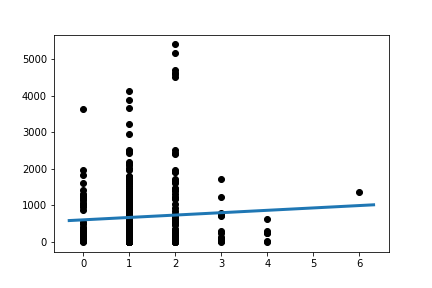

Data behind this chart, as committed beside it:
Slope:	65.1239025225918
Intercept:	607.5
R_value:	0.05975
P_value:	0.2472
